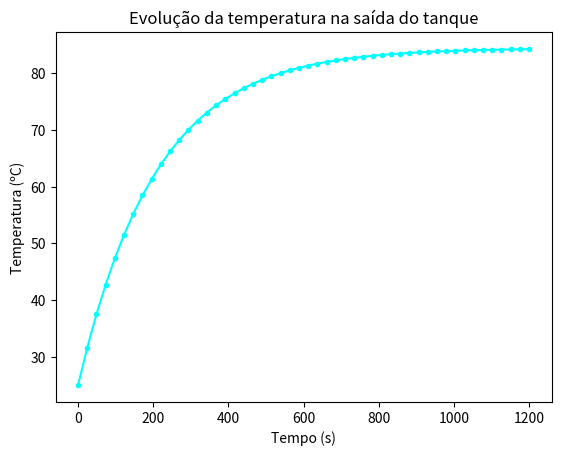

Source code (Python):
import matplotlib.pyplot as plt
import numpy as np

# Declaração de variáveis

Te = 25.0  # Temperatura de entrada na corrente de processo (ºC)
V = 10.0  # Volume do tanque (m³)
ro = 1000.0  # Densidade do fluido de processo (kg/m³)
Cp = 4180.0  # Capacidade calorífica do fluido de processo (J/kg.ºC)
mdot = 10.0  # Vazão mássica de líquido de processo (kg/s)
U = 2000.0  # Coeficiente de troca de calor (W/m².ºC)
A = 80.0  # Área de transferência (m²)
Tr = 100.0  # Temperatura do fluido de utilidade (ºC)

tau = (V * ro * Cp) / ((mdot * Cp) + (U * A))
Top = ((mdot * Cp * Te) + (U * A * Tr)) / ((mdot * Cp) + (U * A))

# Criação de array para representar o eixo x (tempo) em segundos
# De 0 a 1200s (20min) com 50 espaçamentos iguais
t = np.linspace(0, 1200, 50)


# Definição da equação que apresenta a evolução de temperatura na saída do tanque
def equacao(t):
    return (Te * np.exp((-t / tau))) + (Top * (1.0 - np.exp((-t / tau))))


# Análise gráfica
plt.plot(t, equacao(t), color='cyan', marker='.')
plt.xlabel("Tempo (s)")
plt.ylabel("Temperatura (ºC)")
plt.title("Evolução da temperatura na saída do tanque")
plt.show()

# Conclusão
# A partir da análise gráfica, conclui-se que a situação atinge
# o estado estacionário aproximadamente 1000s após o início do processo
